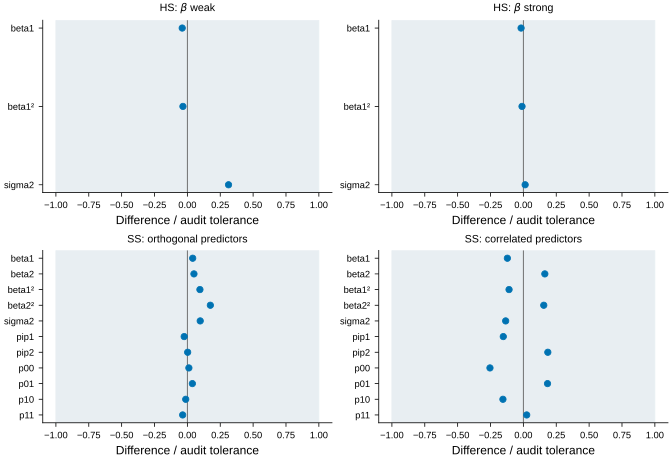

The table this chart was drawn from, first rows:
case, quantity, estimate, quadrature, difference, tolerance
hs_weak, beta1, 0.04591, 0.04631, -0.0003937, 0.01
hs_weak, beta1_squared, 0.01167, 0.01201, -0.0003379, 0.01
hs_weak, sigma2, 0.5118, 0.5074, 0.004384, 0.01401
hs_strong, beta1, 1.557, 1.558, -0.000175, 0.01
hs_strong, beta1_squared, 2.447, 2.448, -0.0002126, 0.02065
hs_strong, sigma2, 0.5994, 0.5992, 0.0002706, 0.02019
ss_orthogonal, beta1, 0.6396, 0.6387, 0.0008668, 0.0214
ss_orthogonal, beta2, 0.009208, 0.008708, 0.0004999, 0.01
ss_orthogonal, beta1_squared, 0.467, 0.4654, 0.001582, 0.01658
ss_orthogonal, beta2_squared, 0.009908, 0.008161, 0.001747, 0.01
ss_orthogonal, sigma2, 0.7454, 0.7381, 0.007314, 0.07497
ss_orthogonal, pip1, 0.9106, 0.9113, -0.000711, 0.02942
ss_orthogonal, pip2, 0.05569, 0.05567, 2.2104766633258832e-05, 0.01
ss_orthogonal, p00, 0.08675, 0.08642, 0.0003317, 0.02894
ss_orthogonal, p01, 0.002625, 0.002246, 0.0003793, 0.01
ss_orthogonal, p10, 0.8576, 0.8579, -0.0003538, 0.02832
ss_orthogonal, p11, 0.05306, 0.05342, -0.0003572, 0.01
ss_correlated, beta1, 0.3131, 0.324, -0.01089, 0.08945
ss_correlated, beta2, 0.3565, 0.3419, 0.01455, 0.08913
ss_correlated, beta1_squared, 0.2319, 0.2392, -0.007301, 0.067
ss_correlated, beta2_squared, 0.2582, 0.2483, 0.009919, 0.06395
ss_correlated, sigma2, 0.6348, 0.6408, -0.005942, 0.04415
ss_correlated, pip1, 0.4699, 0.4885, -0.01858, 0.1215
ss_correlated, pip2, 0.5414, 0.5186, 0.0228, 0.1226
ss_correlated, p00, 0.04013, 0.04405, -0.003926, 0.01545
ss_correlated, p01, 0.4899, 0.4674, 0.0225, 0.1225
ss_correlated, p10, 0.4184, 0.4373, -0.01888, 0.1214
ss_correlated, p11, 0.0515, 0.0512, 0.0002977, 0.0117
